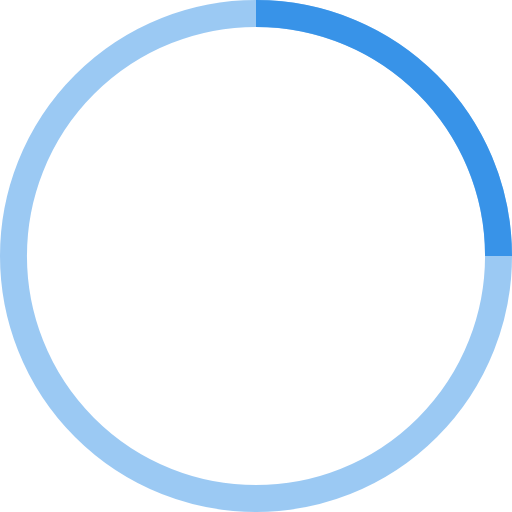
t = 0.00 s
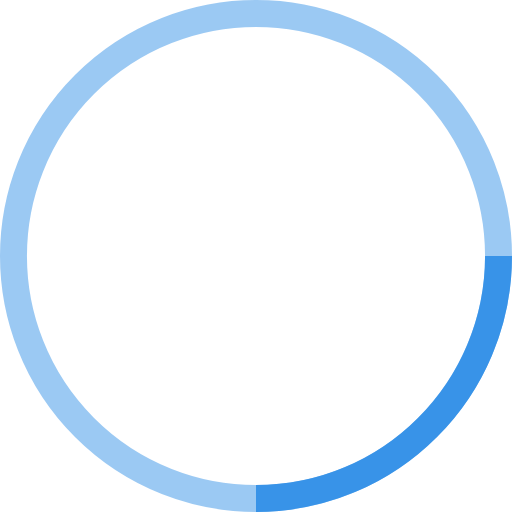
t = 0.25 s
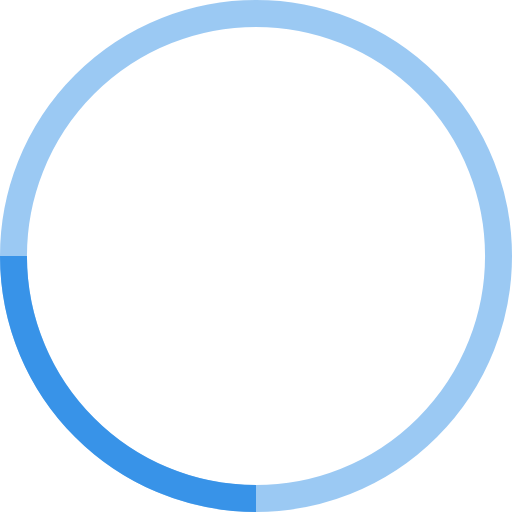
t = 0.50 s
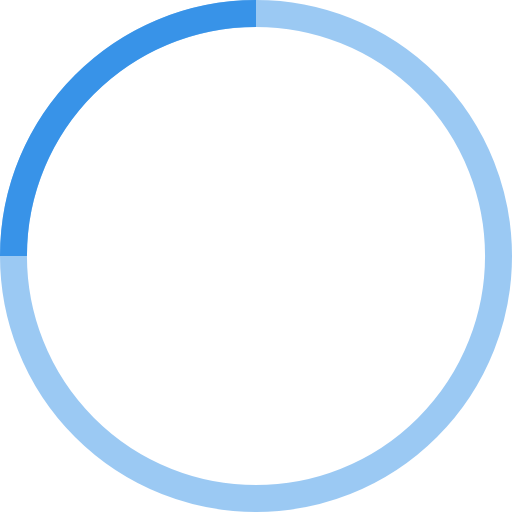
t = 0.75 s

The animated SVG that drew these frames (rendered in a browser with its animation timeline set to each time). Animation: 1 SMIL element (animateTransform=1); one cycle of 1.00 s, repeats indefinitely.

<!-- By Sam Herbert (@sherb), for everyone. More @ http://goo.gl/7AJzbL -->
<svg width="38" height="38" viewBox="0 0 38 38" xmlns="http://www.w3.org/2000/svg"  stroke="#3893E8">
    <g fill="none" fill-rule="evenodd">
        <g transform="translate(1 1)" stroke-width="2">
            <circle stroke-opacity=".5" cx="18" cy="18" r="18"/>
            <path d="M36 18c0-9.94-8.06-18-18-18">
                <animateTransform
                    attributeName="transform"
                    type="rotate"
                    from="0 18 18"
                    to="360 18 18"
                    dur="1s"
                    repeatCount="indefinite"/>
            </path>
        </g>
    </g>
</svg>
